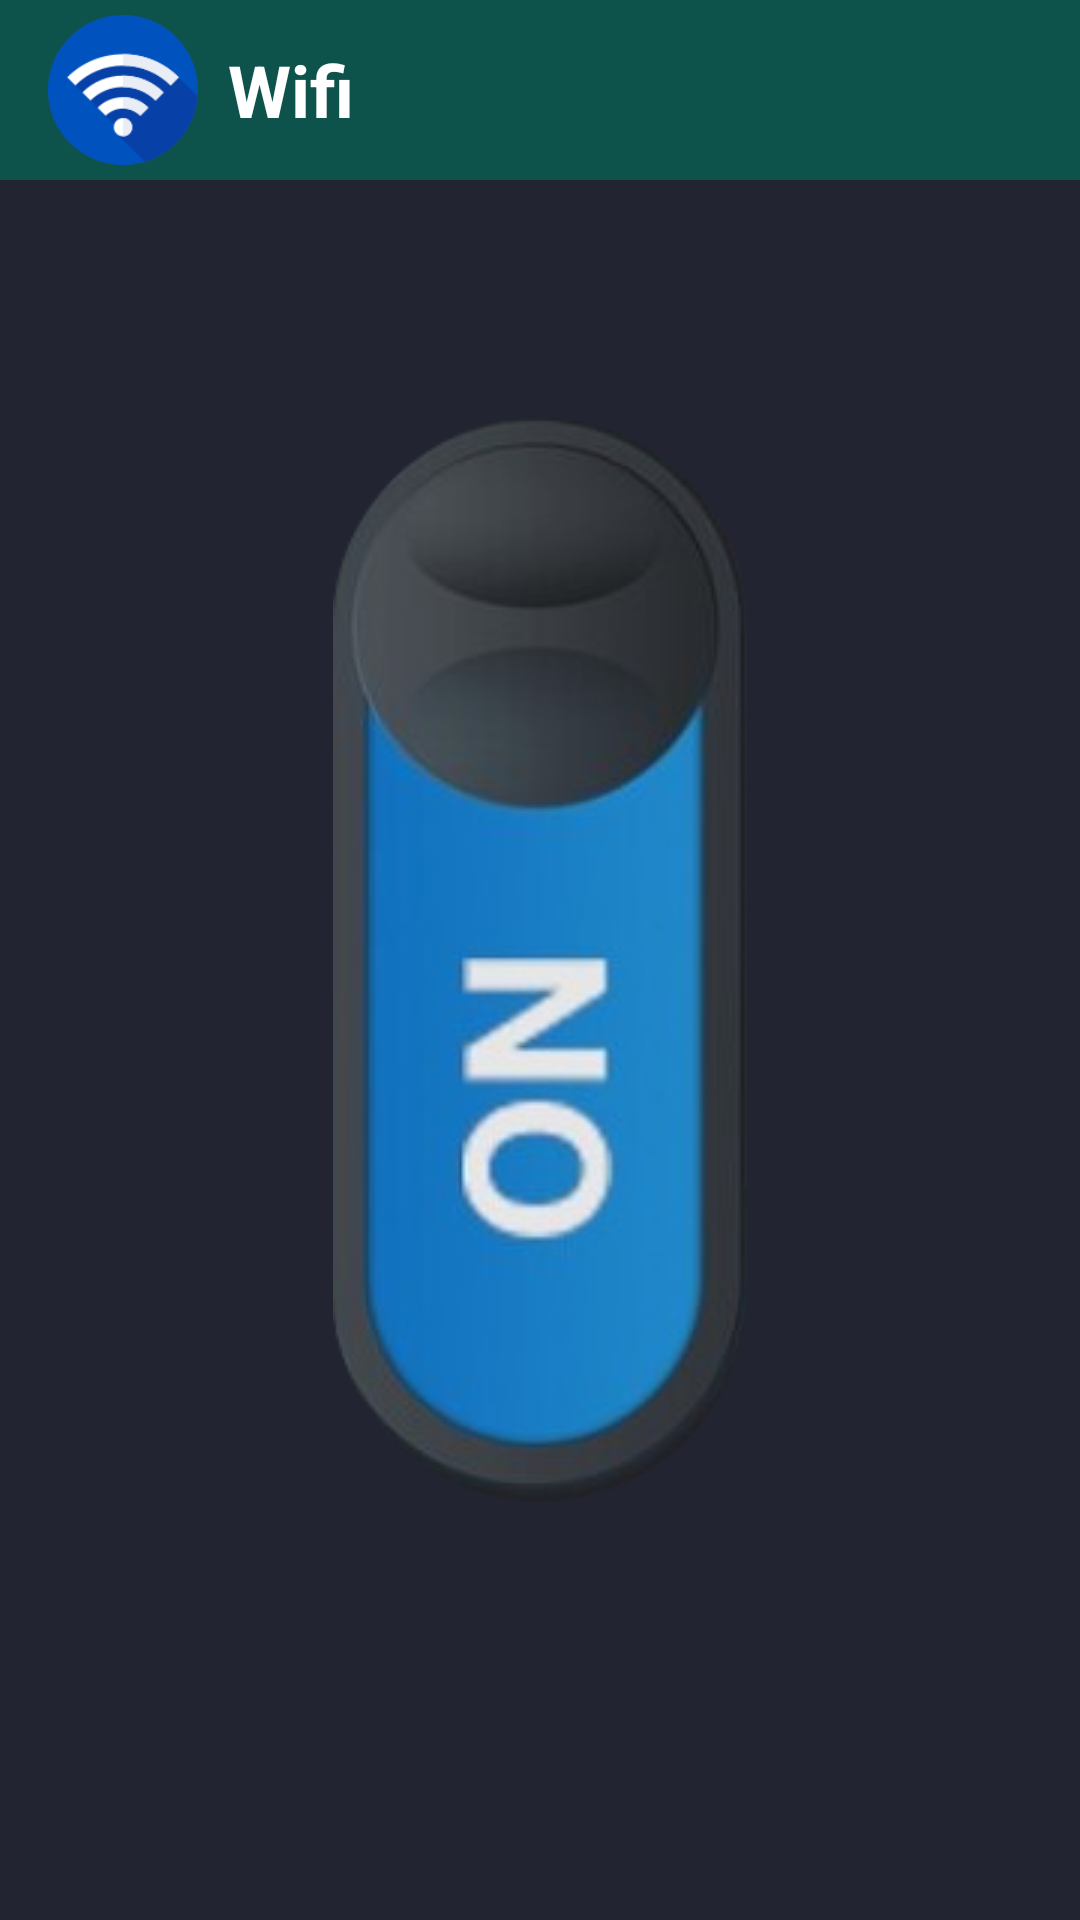

Android layout source for this screen:
<!-- AndroidManifest.xml: application theme Theme.NetsCampProject -->
<!-- res/layout/activity_wifi.xml -->
<?xml version="1.0" encoding="utf-8"?>
<RelativeLayout xmlns:android="http://schemas.android.com/apk/res/android"
    xmlns:app="http://schemas.android.com/apk/res-auto"
    xmlns:tools="http://schemas.android.com/tools"
    android:layout_width="match_parent"
    android:layout_height="match_parent"
    android:background="#222431"
    android:orientation="vertical"
    tools:context=".wifi_activity">

    <Toolbar
        android:layout_width="match_parent"
        android:layout_height="60dp"
        android:layout_gravity="center"
        android:background="#0E524C">

        <LinearLayout
            android:layout_width="match_parent"
            android:layout_height="match_parent"
            android:orientation="horizontal">

            <ImageView
                android:layout_width="50dp"
                android:layout_height="50dp"
                android:layout_gravity="center"
                android:src="@drawable/wifiicon" />

            <TextView
                android:layout_width="match_parent"
                android:layout_height="wrap_content"
                android:layout_gravity="center"
                android:layout_marginStart="10dp"
                android:text="Wifi"
                android:textColor="@color/white"
                android:textSize="24sp"
                android:textStyle="bold" />

        </LinearLayout>
    </Toolbar>

    <ImageButton
        android:id="@+id/iw"
        android:layout_width="wrap_content"
        android:layout_height="wrap_content"
        android:layout_centerInParent="true"
        android:layout_gravity="center"
        android:background="#222431"
        app:srcCompat="@drawable/togglebtnon" />


</RelativeLayout>
<!-- resources referenced by this layout -->
<resources>
  <color name="white">#FFFFFFFF</color>
  <!-- drawable togglebtnon: png bitmap (drawable, 51321 bytes) -->
  <!-- drawable wifiicon: png bitmap (drawable, 6449 bytes) -->
  <style name="Theme.NetsCampProject" parent="Theme.AppCompat.Light.DarkActionBar">
          
          <item name="colorPrimary">#0E524C</item>
          <item name="colorPrimaryVariant">#0E524C</item>
          <item name="colorOnPrimary">@color/white</item>
          
          <item name="colorSecondary">@color/teal_200</item>
          <item name="colorSecondaryVariant">@color/teal_700</item>
          <item name="colorOnSecondary">@color/black</item>
          <item name="actionBarTheme">@color/endcolorgradient</item>
          <item name="fontFamily">@font/amarante</item>
          
          <item name="android:statusBarColor" tools:targetApi="l">?attr/colorPrimaryVariant</item>
          
      </style>
  <color name="teal_200">#FF03DAC5</color>
  <color name="teal_700">#FF018786</color>
  <color name="black">#FF000000</color>
  <color name="endcolorgradient">#0E524C</color>
</resources>
